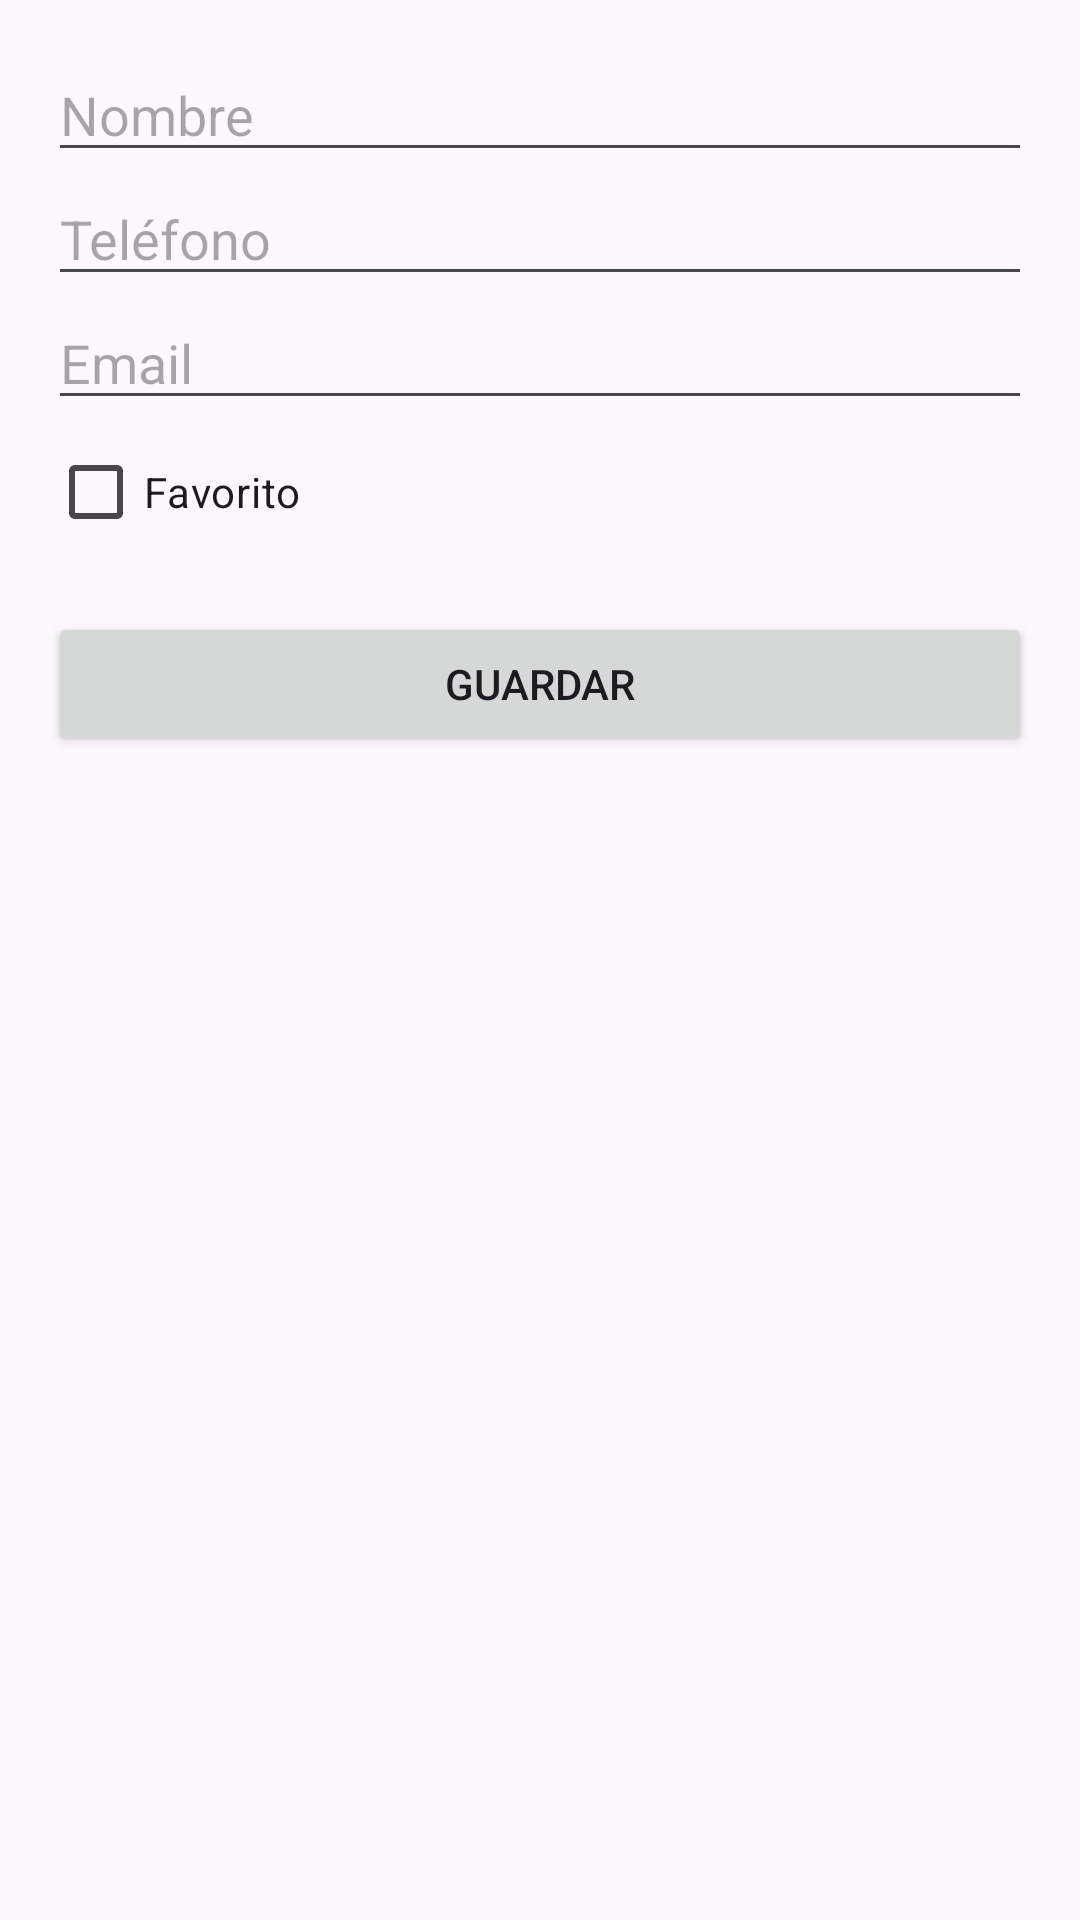

Here is an Android app screen rendered from its layout file. Give the layout XML and the strings, colors and styles it references.
<!-- AndroidManifest.xml: application theme Theme.ContactkemonappAiep -->
<!-- res/layout/activity_formulario.xml -->
<?xml version="1.0" encoding="utf-8"?>
<LinearLayout xmlns:android="http://schemas.android.com/apk/res/android"
    android:orientation="vertical"
    android:padding="16dp"
    android:layout_width="match_parent"
    android:layout_height="match_parent">

    <EditText
        android:id="@+id/edtNombre"
        android:hint="Nombre"
        android:layout_width="match_parent"
        android:layout_height="wrap_content"/>

    <EditText
        android:id="@+id/edtTelefono"
        android:hint="Teléfono"
        android:inputType="phone"
        android:layout_width="match_parent"
        android:layout_height="wrap_content"/>

    <EditText
        android:id="@+id/edtEmail"
        android:hint="Email"
        android:inputType="textEmailAddress"
        android:layout_width="match_parent"
        android:layout_height="wrap_content"/>

    <CheckBox
        android:id="@+id/chkFavorito"
        android:text="Favorito"
        android:layout_width="wrap_content"
        android:layout_height="wrap_content"/>

    <Button
        android:id="@+id/btnGuardar"
        android:text="Guardar"
        android:layout_width="match_parent"
        android:layout_height="wrap_content"
        android:layout_marginTop="16dp"/>
</LinearLayout>
<!-- resources referenced by this layout -->
<resources>
  <style name="Theme.ContactkemonappAiep" parent="Base.Theme.ContactkemonappAiep" />
  <style name="Base.Theme.ContactkemonappAiep" parent="Theme.Material3.DayNight.NoActionBar">
          
          
      </style>
</resources>
